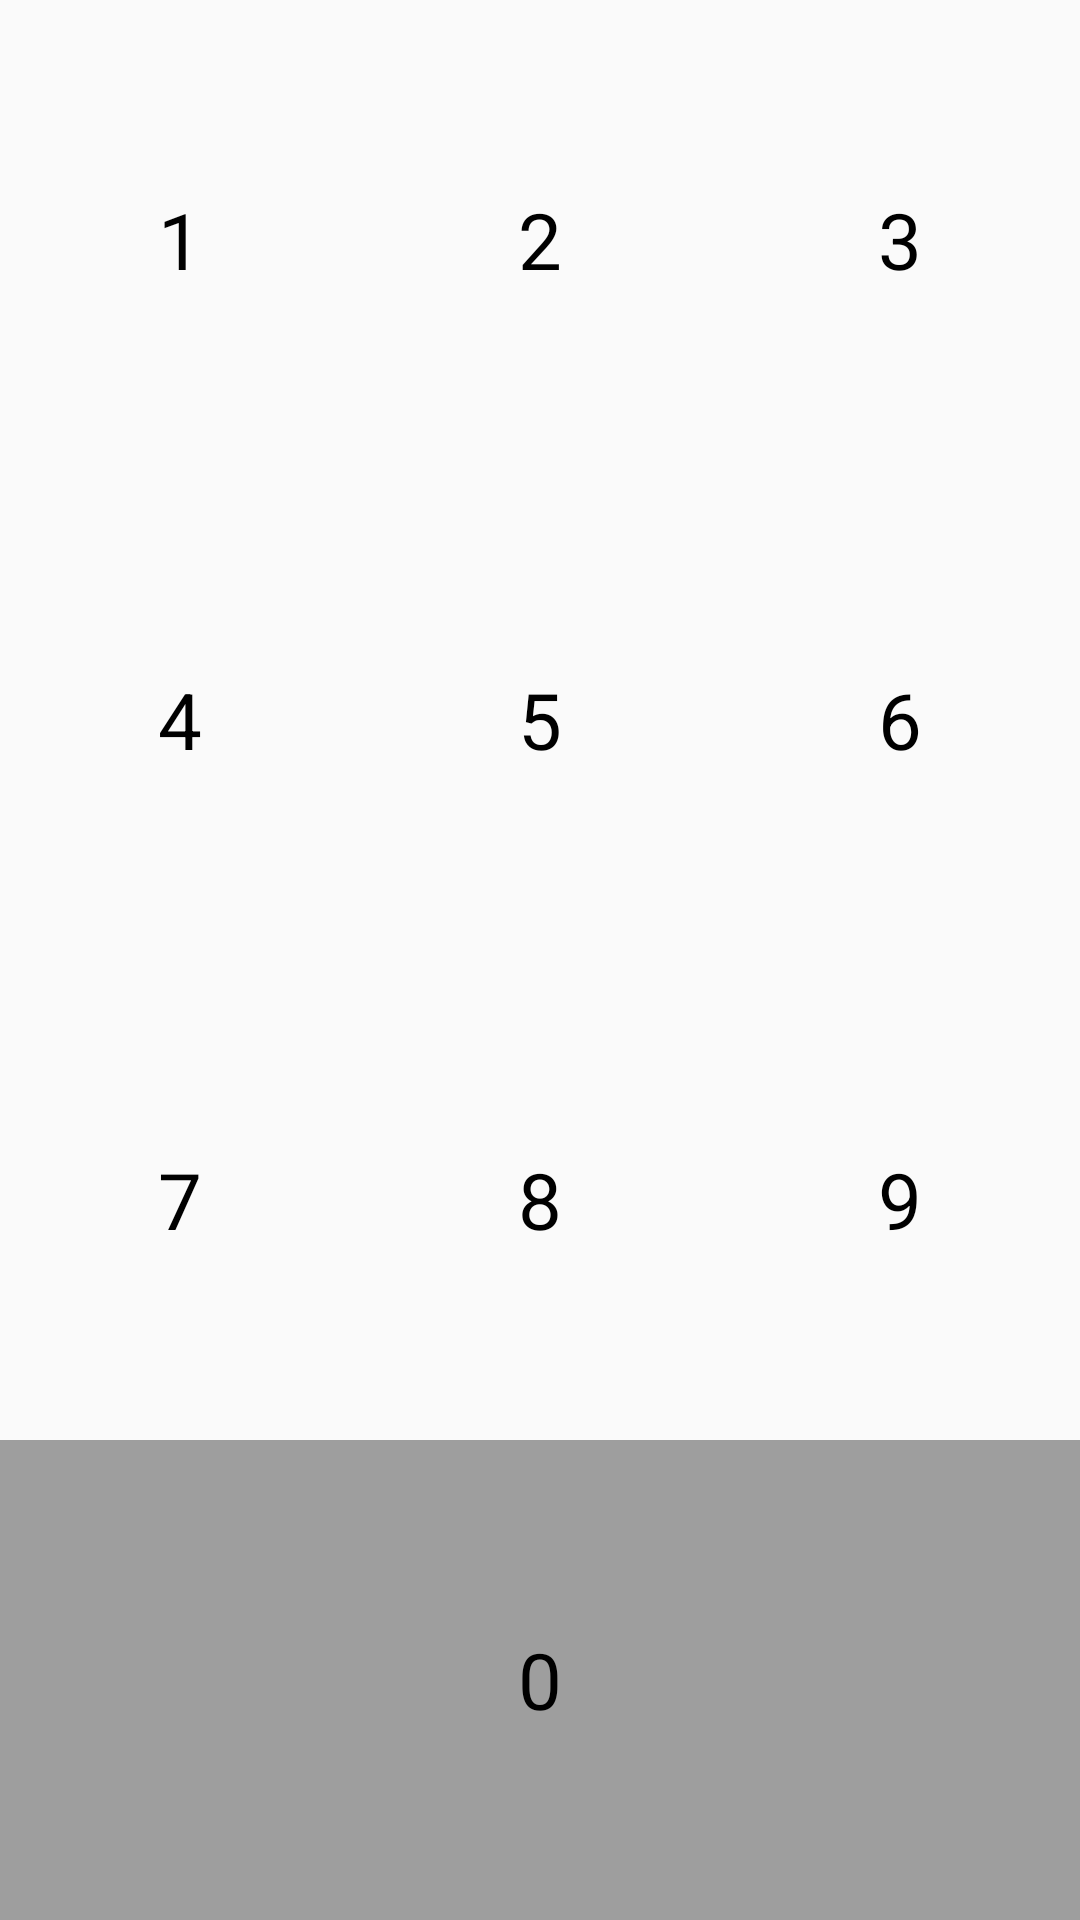

Produce the Android XML layout that renders to this screen, including the resource entries it uses.
<!-- AndroidManifest.xml: application theme AppTheme -->
<!-- res/layout/layout_list_grid_layout.xml -->
<?xml version="1.0" encoding="utf-8"?>
<GridLayout xmlns:android="http://schemas.android.com/apk/res/android"
    xmlns:tools="http://schemas.android.com/tools"
    android:layout_width="match_parent"
    android:layout_height="match_parent"
    android:columnCount="3"
    tools:ignore="HardcodedText">

    <TextView
        android:id="@+id/one"
        android:layout_rowWeight="1"
        android:layout_columnWeight="1"
        android:gravity="center_horizontal|center_vertical"
        android:padding="10dp"
        android:text="1"
        android:textSize="26sp"
        android:textColor="@color/black"/>

    <TextView
        android:id="@+id/two"
        android:layout_rowWeight="1"
        android:layout_columnWeight="1"
        android:gravity="center"
        android:padding="10dp"
        android:text="2"
        android:textSize="26sp"
        android:textColor="@color/black"/>

    <TextView
        android:id="@+id/three"
        android:layout_rowWeight="1"
        android:layout_columnWeight="1"
        android:gravity="center"
        android:padding="10dp"
        android:text="3"
        android:textSize="26sp"
        android:textColor="@color/black"/>

    <TextView
        android:id="@+id/four"
        android:layout_rowWeight="1"
        android:layout_columnWeight="1"
        android:gravity="center"
        android:padding="10dp"
        android:text="4"
        android:textSize="26sp"
        android:textColor="@color/black"/>

    <TextView
        android:id="@+id/five"
        android:layout_rowWeight="1"
        android:layout_columnWeight="1"
        android:gravity="center"
        android:padding="10dp"
        android:text="5"
        android:textSize="26sp"
        android:textColor="@color/black"/>

    <TextView
        android:id="@+id/six"
        android:layout_rowWeight="1"
        android:layout_columnWeight="1"
        android:gravity="center"
        android:padding="10dp"
        android:text="6"
        android:textSize="26sp"
        android:textColor="@color/black"/>

    <TextView
        android:id="@+id/seven"
        android:layout_rowWeight="1"
        android:layout_columnWeight="1"
        android:gravity="center"
        android:padding="10dp"
        android:text="7"
        android:textSize="26sp"
        android:textColor="@color/black"/>

    <TextView
        android:id="@+id/eight"
        android:layout_rowWeight="1"
        android:layout_columnWeight="1"
        android:gravity="center"
        android:padding="10dp"
        android:text="8"
        android:textSize="26sp"
        android:textColor="@color/black"/>

    <TextView
        android:id="@+id/nine"
        android:layout_rowWeight="1"
        android:layout_columnWeight="1"
        android:gravity="center"
        android:padding="10dp"
        android:text="9"
        android:textSize="26sp"
        android:textColor="@color/black"/>

    <TextView
        android:id="@+id/zero"
        android:layout_rowWeight="1"
        android:layout_columnWeight="1"
        android:layout_columnSpan="3"
        android:gravity="center"
        android:padding="10dp"
        android:background="@color/gray"
        android:text="0"
        android:textSize="26sp"
        android:textColor="@color/black"/>

</GridLayout>
<!-- resources referenced by this layout -->
<resources>
  <color name="black">#000000</color>
  <color name="gray">#9E9E9E</color>
  <style name="AppTheme" parent="Theme.AppCompat.Light.DarkActionBar">
          
          <item name="colorPrimary">@color/colorPrimary</item>
          <item name="colorPrimaryDark">@color/colorPrimaryDark</item>
          <item name="colorAccent">@color/colorAccent</item>
      </style>
  <color name="colorPrimary">#008577</color>
  <color name="colorPrimaryDark">#00574B</color>
  <color name="colorAccent">#D81B60</color>
</resources>
